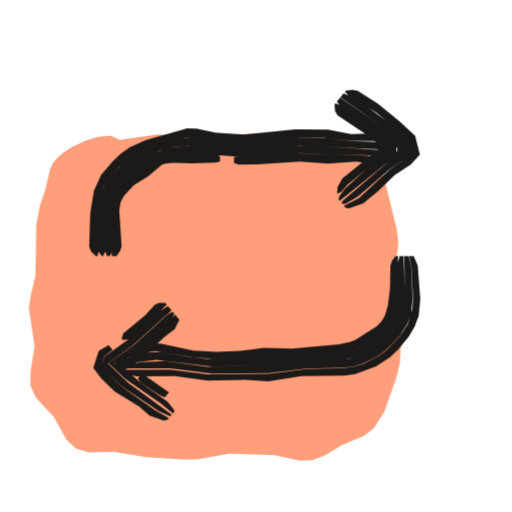
t = 0.00 s
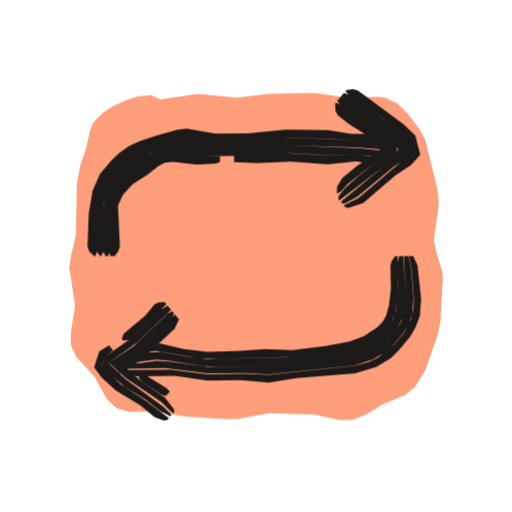
t = 0.53 s
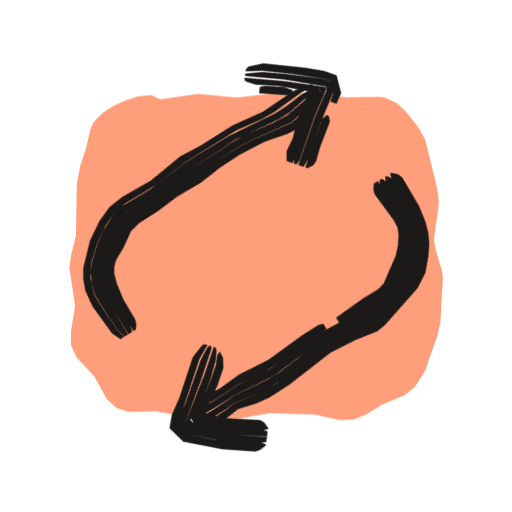
t = 1.04 s
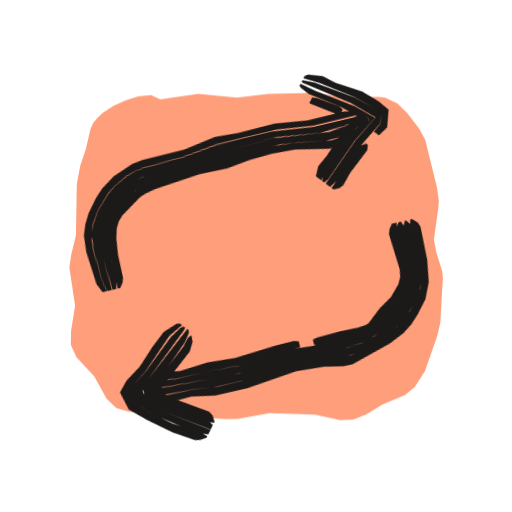
t = 1.48 s
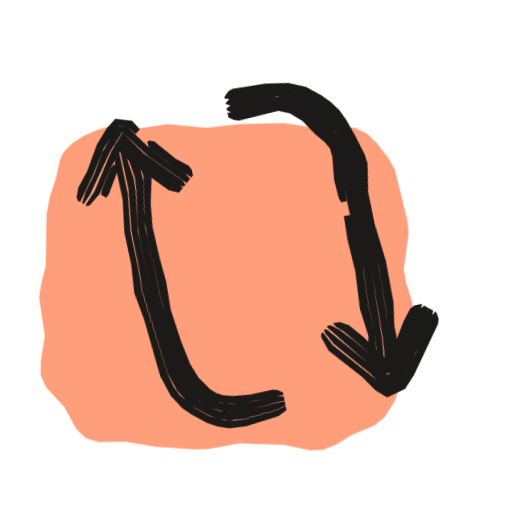
t = 1.96 s
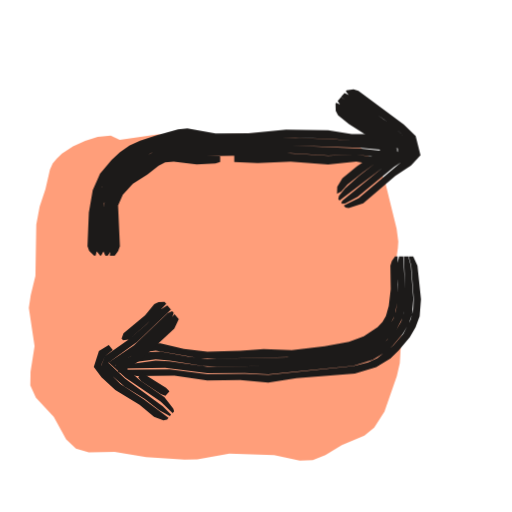
t = 2.57 s

The animated SVG that drew these frames (rendered in a browser with its animation timeline set to each time). Animation: 3 CSS @keyframes rules; one cycle of 3.04 s, repeats indefinitely.

<svg xmlns="http://www.w3.org/2000/svg" width="24" height="24" viewBox="0 0 24 24"><style>svg{--ai-spin:180deg}.ai-fill{animation:ai-fill 2600ms infinite}@keyframes ai-fill{0%,82%,100%{transform:translate(-1.9px,1.9px)}14%,70%{transform:translate(0,0)}}.ai-f1,.ai-f2{opacity:0}.ai-frame{animation:ai-boil 660ms steps(1,end) infinite}.ai-f1{animation-delay:-440ms}.ai-f2{animation-delay:-220ms}@keyframes ai-boil{0%{opacity:1}33.33%,100%{opacity:0}}.ai-target{transform-box:view-box;transform-origin:12px 12px;animation:ai-move 2600ms ease-in-out infinite}.ai-n1{animation-delay:70ms}.ai-n2{animation-delay:140ms}.ai-n3{animation-delay:210ms}@keyframes ai-move{0%,23.08%{transform:none}46.92%{transform:rotate(var(--ai-spin,60deg))}100%{transform:none}}@media (prefers-reduced-motion:reduce){*{animation:none!important}}</style><g class="ai-fill"><path d="M7.51 4.66l1.79-.26 1.8 .17 1.5-.17 2.1-.05 1.5 .21 1.53-.02 .32 .04 .57 .26 .46 .45 .56 .73 .29 .52 .56 2.28 .08 .6-.02 .3-.21 1.5 .11 .6 .28 .9 .03 .3-.12 2.1-.14 .61-.58 1.67-.48 .74-.46 .38-1.06 .45-.77 .46-.59 .24-.61 .02-1.2-.26-2.1-.07-1.5 .27-.6 .02-1.8-.12-1.48-.25-1.21 .02-.6-.17-.46-.43-.58-1.06-.84-.9-.26-.58 .01-.63 .19-1.2-.27-1.8 .09-.6 .22-.9 .04-2.4 .16-.86 .27-.81 .21-.91 .13-.29 .2-.24 .23-.22 .52-.34 .57-.26 .59-.19 .61-.05z" fill="#FF9E7A"/></g><g fill="#1C1A19" class="ai-target"><g class="ai-frame ai-f0"><path d="M4.57 12l.05-.22-.04-.22 0-1.56 .1-.72 .15-.47 .25-.43 .49-.55 .75-.58 .63-.32 1.15-.38 .67-.11 2.42 .23 .66-.01 2.2-.22 1.1 .02 1.32 .14 1.1 .01 .44 .05 0-.19-.22-.17-.22-.05-1.1 .03-1.1-.21-1.54-.01-2.42 .25-1.32-.1-.88-.18-.44-.02-1.94 .56-.73 .33-.44 .3-.39 .37-.53 .62-.34 .76-.17 1.04-.05 1.57 .08 .22 .23 .22zM4.83 12l.11-.22 0-2.21 .21-.64 .38-.55 .64-.57 .89-.56 .4-.18 .65-.17 .66-.06 2.64 .17 2.64-.2 4.4 .23 0-.14-.66-.24-1.32-.05-1.1-.13-1.54-.04-2.42 .22-2.42-.24-.89 .11-.7 .2-.68 .28-.81 .49-.85 .87-.33 .67-.12 .48-.05 .48 0 1.56 .04 .22 .18 .22zM5.13 12l.15-.22 .04-.22-.05-1.95 .21-.56 .23-.33 .41-.39 1.4-.93 .39-.11 .64-.04 1.32 0 1.54 .11 2.64-.18 1.54 .09 1.1-.04 1.1 .1 .66-.1 0-.11-.22-.06-3.74-.23-.88 0-2.2 .17-2.42-.19-1.1 .12-.84 .31-.89 .55-.79 .75-.24 .38-.2 .65-.04 .45 .04 1.76 .09 .22zM5.46 12l.16-.22 .08-.22-.11-1.71 .06-.36 .16-.31 .47-.51 .66-.41 .64-.53 .16-.06 .39-.04 .86 .03 1.1-.04 .22-.05 0-.25-.22-.09-.88-.03-1.09 .02-.61 .14-1.12 .72-.71 .63-.24 .33-.2 .57 .04 1.95-.05 .44zM10.97 7.65l.22 .06 .88-.01 1.98-.13 1.32 .1 1.32-.1 .66 .1 .22-.03 0-.21-.22-.11-.66-.07-1.1 .02-1.76-.09-2.86 .17z"/><path d="M16.17 4.3l.15 .16 1.32 .82 .85 .7 .67 .66 .14 .5-.3 .29-.72 .51-1.46 1.34-.7 .37 .08 .09 .16 .02 .67-.23 .68-.56 .79-.76 .75-.49 .43-.47-.22-.88-.73-.68-1.02-.83-.94-.6-.24-.05-.32 .04zM15.95 4.56l2 1.38 .94 .94 .07 .16-.72 .51-2.18 1.86-.05 .1 .04 .05 .14-.01 .58-.33 1.5-1.29 .73-.5 .3-.29-.14-.5-.83-.81-1.24-.92-.56-.36-.43-.17zM15.79 4.76l.27 .36 1.65 1.11 .88 .92-.01-.23-.06-.06-1.54 1.24-.81 .74-.27 .36-.03 .14 .05 .07 2.32-1.86 .73-.51-.07-.17-.95-.93-2.01-1.37zM15.68 4.88l.02 .32 .12 .21 1.66 1.1 .83 .9-.1-.6 .07-.24-2.23 1.79-.23 .41-.02 .32 .2-.1 .29-.34 .69-.56 1.57-1.2 .07 .04 .01 .19-1.07-1.06-1.29-.85-.34-.29-.21-.08z"/><path d="M19.18 12l.1 .44 .08 1.55-.03 .48-.21 .71-.4 .61-.66 .68-.38 .26-.64 .32-.45 .13-.47 .07-1.77 .05-1.76 .22-2.86 .03-1.76-.22-2.42 .01 0 .12 .88 .18 1.76-.01 1.54 .21 1.76-.03 1.1 .06 1.54-.24 2.02-.03 .5-.07 .98-.36 .66-.43 .38-.36 .5-.62 .27-.46 .19-.51 .07-.78-.12-1.57-.19-.44zM18.95 12l.03 1.98-.04 .44-.11 .42-.29 .57-.27 .33-.47 .42-.34 .23-.55 .28-.6 .16-1.74 .1-1.76 .17-3.08 .09-1.98-.26-1.1 .04-1.1 .18 0 .12 2.42-.01 1.98 .25 2.64-.02 1.76-.21 1.77-.05 .46-.06 .45-.14 .64-.31 .38-.27 .66-.67 .39-.61 .17-.46 .07-.72-.07-1.55-.11-.44zM18.73 12l-.11 .44 .01 .88-.08 1.04-.16 .54-.19 .33-.24 .28-.72 .53-.46 .25-.71 .18-2.6 .21-3.74 .15-.88-.1-1.32-.24-.66 .04-.44 .08-.66 .25-.22 .09 0 .14 1.76-.22 2.64 .31 2.86-.08 1.76-.16 1.53-.07 .82-.19 .55-.28 .34-.23 .46-.43 .28-.32 .29-.58 .11-.42 .04-.44-.07-1.98zM18.54 12l-.16 .22-.08 .22-.02 1.1-.1 .77-.13 .46-.16 .28-.22 .24-1.01 .64-.28 .11-.51 .1-2.18 .2-1.32-.03-1.1 .14-1.1 .04-1.1-.06-1.54-.33-.44 .01-.66 .15-.22 .11-.22 .13-.22 .25 .22 0 .66-.21 .66-.08 1.76 .29 .88 .07 3.52-.12 2.41-.18 .57-.1 .66-.28 .44-.28 .42-.34 .25-.29 .19-.32 .12-.36 .08-.59 .05-1.96z"/><path d="M8.21 14.75l-.28 .35-1.3 1.2-.52 .41-.7 .44-.03-.22 .04-.01 .32 .31 .24 .06 .12-.14-.1-.24-.31-.3 .08 .21-.06 .6 .85-.53 1.11-1.07 .52-.4 .22-.43zM6.46 17.75l.13 .18 .92 .61 .22 .08 .19-.23-1.09-.76-.2-.09zM8.1 14.62l-.21 .09-1.63 1.48-1.18 .83 .79 .74 1.64 1.13 .6 .48 .07-.08-.05-.12-.28-.35-1.27-.89-1.15-1.02-.04 .02 .03 .23 1.05-.71 1.47-1.34 .14-.17 .09-.24zM7.87 14.35l-.38 .23-.63 .62-.84 .71-1.11 .79-.18 .43 .25 .32 .83 .73 1.65 1.1 .52 .24 .07-.07-.08-.08-1.96-1.43-.96-.91 1.19-.86 1.8-1.62zM7.74 14.19l-.29 0-.2 .1-.45 .49-1.02 .84-.08 .24 .06 .08 .26-.03 .84-.71 .96-.92zM5.09 16.17l-.46 .28-.26 .79 .37 .5 .64 .61 1.13 .7 .5 .43 .66 .24 .18-.04 .07-.08-.68-.39-1.44-1.02-.82-.74-.25-.32 .17-.44 .38-.29z"/></g><g class="ai-frame ai-f1"><path d="M4.63 12l.04-.22-.04-.22-.01-1.56 .11-.71 .17-.46 .51-.81 .5-.53 .39-.27 .43-.2 1.38-.43 .88-.15 2.42 .23 2.86-.26 .88 .03 1.32 .2 1.1-.09 .44 .03 0-.18-.22-.17-.22-.04-1.1 .13-.88-.22-.66-.08-1.1 .02-2.42 .27-1.32-.11-1.1-.19-.44 .06-2.22 .68-.69 .43-.54 .61-.31 .43-.24 .48-.16 .51-.13 .78-.03 1.57 .09 .22 .23 .22zM4.89 12l.11-.22-.06-1.76 .11-.66 .16-.41 .49-.71 .45-.45 .35-.24 .97-.45 1.3-.25 .66 0 2.2 .16 2.2-.22 .66-.01 1.76 .17 1.32-.04 .88 .05 0-.14-.66-.23-1.32 .06-1.32-.21-.66-.03-.66 .02-2.42 .23-2.2-.23-.44 0-1.37 .34-1.11 .43-.4 .28-.49 .53-.52 .81-.17 .46-.11 .72 .01 1.56 .05 .22 .18 .22zM5.19 12l.15-.22 .03-.22-.09-1.53 .04-.41 .13-.38 .31-.49 .36-.42 .28-.24 .78-.49 .35-.17 .38-.1 1.3-.09 2.2 .12 2.86-.21 1.54 .13 1.98-.02 .66-.11 0-.1-.22-.06-.66-.04-1.32 .02-1.98-.19-2.64 .22-2.2-.18-.66 .01-1.31 .25-.97 .45-.36 .24-.45 .45-.49 .72-.16 .42-.11 .66 0 .44 .06 1.32 .1 .22zM5.52 12l.16-.22 .07-.22-.13-1.52 .03-.38 .14-.32 .29-.41 .32-.34 1.19-.83 .35-.08 .83 0 1.54-.11 0-.26-.22-.09-.66-.03-1.31 .08-.6 .12-1.15 .67-.4 .37-.47 .63-.21 .56-.05 .41 .09 1.53-.04 .44zM10.97 7.65l.22 .06 .88-.01 1.98-.15 1.54 .13 1.1-.08 .66 .03 .22-.04 0-.22-.22-.09-1.54 .01-1.32-.14-3.52 .2z"/><path d="M16.22 4.24l.14 .17 1.13 .71 .68 .56 .99 .96 .14 .5-2.5 2.12-.68 .38 .08 .09 .15 .02 .66-.24 1.51-1.28 .73-.5 .43-.48-.22-.88-1.38-1.27-1.26-.9-.24-.05-.32 .04zM16 4.5l1.79 1.28 1.1 1.1 .08 .16-1.74 1.36-1.18 .99-.05 .12 .04 .04 .14-.01 .58-.34 1.7-1.38 .55-.38 .3-.3-.15-.5-1.15-1.11-.52-.42-.92-.61-.42-.18zM15.84 4.7l.26 .36 1.45 1.01 1.04 1.08-.01-.23-.05-.05-1.73 1.36-.64 .6-.27 .36-.03 .15 .06 .06 1.1-.91 1.95-1.45-.07-.17-1.1-1.09-1.81-1.27zM15.73 4.82l.02 .32 .11 .21 1.46 1 .99 1.06-.09-.6 .07-.23-.66 .58-.92 .61-.67 .57-.23 .41-.02 .33 .2-.1 .29-.35 .51-.42 1.77-1.31 .07 .04 0 .18-1.05-1.08-1.27-.88-.33-.29-.21-.09z"/><path d="M19.25 12l.1 .44 .08 1.56-.04 .48-.24 .71-.42 .6-.71 .62-.78 .5-.65 .29-.7 .1-1.54-.02-1.76 .2-2.86 .02-1.32-.17-.66-.03-1.54 .12-.66-.03 0 .11 .88 .18 1.76-.09 1.54 .2 1.76-.02 1.1 .07 1.76-.25 1.55 .05 .76-.09 .73-.31 .86-.55 .94-.92 .28-.46 .2-.51 .1-.79-.12-1.57-.19-.44zM19.02 12l.03 1.98-.05 .44-.21 .63-.23 .37-.31 .31-1.17 .81-.56 .28-.42 .08-1.53 .01-1.76 .16-2.86 .08-2.2-.25-.66 .01-1.54 .29 0 .11 .66 .03 .88-.1 .66-.01 2.42 .23 2.42 0 1.98-.21 1.55 .02 .47-.08 .84-.41 .58-.38 .7-.62 .3-.39 .22-.44 .14-.48 .04-.47-.07-1.56-.11-.44zM18.81 12l-.12 .44-.03 1.53-.1 .58-.13 .36-.21 .33-.27 .26-1.17 .77-.33 .16-.57 .1-1.09 .01-1.32 .11-3.3 .13-.88-.04-1.98-.27-.88 .18-.88 .35 0 .13 1.76-.28 .66 .04 1.54 .21 .66 .03 2.64-.06 1.98-.16 1.09 .02 .64-.1 .56-.28 1.02-.68 .47-.44 .23-.38 .2-.63 .06-.44-.06-1.98zM18.61 12l-.16 .22-.07 .22-.02 1.1-.13 .78-.14 .46-.18 .28-.25 .22-.53 .27-.75 .51-.51 .11-1.08 .03-1.1 .11-1.32-.03-1.1 .13-1.1 .03-1.32-.09-1.1-.24-.44-.04-.88 .23-.44 .26-.22 .25 .22 0 .66-.25 .66-.12 1.98 .29 .88 .04 3.3-.1 1.32-.12 1.09 0 .57-.11 .33-.16 1.18-.77 .28-.27 .2-.32 .13-.36 .11-.59 .06-1.97z"/><path d="M8.25 14.8l-.3 .33-.54 .39-.81 .74-1.22 .86-.01-.18 .06-.02 .34 .28 .24 .05 .12-.14-.1-.23-.34-.28 .06 .22-.07 .57 1.01-.68 .96-.91 .56-.36 .24-.4zM6.47 17.73l.28 .35 .72 .5 .23 .08 .19-.23-1.25-.9zM8.14 14.66l-.22 .09-1.7 1.4-1.08 .76-.08 .12 1.51 1.26 1.51 1.11 .07-.08-.04-.12-.29-.34-.91-.63-1.31-1.18-.17-.14-.06 .03 .02 .19 1.05-.73 .98-.88 .54-.38 .15-.16 .1-.23zM7.91 14.39l-.4 .21-1.35 1.13-1.29 .94-.16 .46 .28 .32 1.37 1.1 .88 .65 .72 .35 .06-.07-.08-.08-1.41-1.06-1.49-1.3 .09-.15 1.08-.76 1.87-1.54zM7.78 14.24l-.3-.02-.21 .09-.48 .45-1.05 .81-.08 .24 .06 .08 .27-.03 1.87-1.53zM5.05 16.11l-.45 .31-.25 .82 .4 .49 .66 .58 1.57 1.21 .67 .23 .17-.04 .07-.08-.68-.38-1.05-.81-1.18-.99-.27-.31 .16-.47 .37-.33z"/></g><g class="ai-frame ai-f2"><path d="M4.48 12l.06-.22-.04-.22 .01-1.56 .1-.74 .16-.48 .41-.63 .7-.69 .4-.27 .65-.32 .94-.3 .68-.11 1.54 .17 1.54-.02 1.54-.15 .66-.01 1.76 .06 2.42 .18 0-.18-.22-.18-.22-.06-1.1 0-1.1-.17-1.98-.03-1.76 .18-1.54 .01-1.32-.23-.44 .04-1 .29-.78 .25-.49 .23-.45 .31-.39 .37-.54 .64-.34 .77-.18 1.06-.06 1.57 .08 .22 .23 .22zM4.74 12l.12-.22 .01-2.22 .22-.66 .39-.56 .64-.58 .92-.56 .41-.18 .88-.18 1.76 .13 1.76-.03 1.76-.13 3.3 .11 1.54 .14 0-.15-.88-.26-1.98-.13-2.2-.08-1.54 .15-1.76 .02-1.54-.17-.45 .05-.71 .19-.91 .38-.61 .39-.37 .32-.5 .57-.34 .68-.12 .49-.05 .49-.01 1.56 .04 .22 .18 .22zM5.05 12l.15-.22 .04-.22-.07-1.53 .03-.43 .21-.57 .24-.34 .42-.41 1.44-.94 .61-.12 1.53 .11 2.42-.05 1.54-.1 1.76 .1 1.32-.05 1.1 .13 .66-.12 0-.1-.22-.05-1.32-.14-3.3-.14-1.76 .12-1.76 .02-1.54-.13-.44 .02-.66 .16-.98 .5-.7 .52-.46 .49-.24 .38-.16 .44-.09 .91 .02 1.54 .1 .22zM5.38 12l.16-.22 .08-.22-.09-1.91 .22-.5 .47-.52 .68-.43 .52-.42 .31-.16 .4-.03 1.08 .13 .88-.05 .22-.07 0-.26-.22-.06-.66 0-1.31-.1-.62 .13-1.15 .71-.46 .36-.51 .63-.16 .39-.07 .41 .05 1.75-.05 .44zM10.97 7.6l1.1 .05 1.54-.08 1.76 .13 1.32-.14 .66 .12 .22-.02 0-.21-.22-.12-.66-.09-1.32 .05-1.98-.12-2.42 .13z"/><path d="M16.19 4.27l.14 .17 1.64 1.13 .69 .55 .51 .5 .15 .52-2.51 2.13-.7 .36 .08 .09 .15 .02 .68-.22 1.5-1.29 .74-.49 .44-.48-.23-.9-.56-.54-2.13-1.57-.23-.07-.32 .04zM15.97 4.53l.87 .68 1.27 .88 .8 .77 .07 .18-.72 .53-2.21 1.82-.06 .1 .04 .05 .14-.01 .59-.32 1.7-1.4 .55-.37 .31-.3-.15-.52-.67-.65-1.96-1.43-.41-.19zM15.81 4.73l.26 .38 .52 .41 1.11 .72 .91 .89-.01-.2-.06-.05-1.73 1.36-.65 .59-.28 .35-.03 .14 .06 .07 3.08-2.35-.08-.18-.79-.78-2.15-1.54zM15.71 4.85l.01 .33 .11 .21 .51 .42 1.13 .71 .85 .87-.09-.57 .07-.23-.67 .57-.91 .62-.68 .57-.24 .4-.01 .32 .2-.1 .29-.33 .69-.55 1.6-1.18 .07 .03 0 .16-.91-.89-1.12-.73-.52-.41-.14-.17-.21-.09z"/><path d="M19.16 12l.12 .44 .12 1.56-.02 .47-.12 .49-.34 .66-.47 .56-.75 .59-.43 .2-.69 .18-3.99 .42-1.1-.05-1.76 .03-1.76-.22-2.42 .02 0 .11 .88 .18 1.76-.02 1.54 .22 1.54-.02 1.32 .11 1.32-.21 2.74-.22 1-.3 .67-.42 .38-.37 .52-.62 .27-.47 .19-.52 .06-.79-.17-1.57-.2-.44zM18.93 12l.09 1.98-.07 .66-.14 .42-.22 .38-.43 .48-.68 .5-.38 .18-.59 .17-3.7 .39-3.08 .03-1.76-.24-.66-.04-1.76 .25 0 .11 .22 .02 1.98-.04 1.98 .25 1.76-.01 1.1 .06 3.99-.41 .89-.28 .61-.37 .35-.32 .47-.56 .25-.42 .17-.47 .06-.72-.12-1.56-.12-.44zM18.71 12l-.1 .44 .05 .88-.02 .65-.07 .58-.12 .37-.2 .33-.25 .29-.73 .54-.83 .3-2.97 .37-3.74 .08-.88-.1-1.32-.24-.66 .04-.44 .09-.88 .34 0 .13 1.76-.23 .66 .05 1.54 .25 .66 .02 2.64-.02 1.76-.15 1.94-.23 .41-.1 .57-.25 .35-.23 .47-.43 .28-.33 .3-.59 .11-.43 .03-.44-.13-1.98zM18.52 12l-.15 .22-.07 .22 .02 1.1-.09 .78-.13 .47-.16 .29-.23 .24-.65 .43-.69 .26-1.14 .21-1.54 .19-1.32-.05-1.1 .09-1.54 .04-1.1-.13-1.1-.26-.44 .01-.66 .16-.22 .11-.22 .13-.22 .25 .22 0 .66-.22 .66-.09 1.98 .33 .88 .04 3.74-.09 2.53-.34 .84-.3 .73-.54 .25-.29 .26-.51 .13-.78-.01-1.97z"/><path d="M8.19 14.73l-.27 .36-1.27 1.23-.52 .41-.69 .44 .01-.28 .32 .3 .24 .06 .12-.14-.09-.24-.33-.3 .1 .24-.07 .64 .83-.54 1.61-1.5 .21-.44zM6.49 17.7l.14 .18 .92 .61 .22 .08 .19-.22-.16-.16-1.13-.7zM8.08 14.59l-.21 .1-1.59 1.52-1.17 .8 .79 .71 1.65 1.12 .56 .53 .07-.08-.04-.13-.42-.53-1.1-.75-1.16-1-.03 .04 .02 .26 1.04-.71 1.44-1.37 .14-.18 .08-.25zM7.85 14.32l-.37 .24-.6 .65-.84 .72-1.11 .79-.16 .4 .24 .29 .84 .72 .94 .58 .7 .54 .49 .27 .06-.07-.39-.39-1.78-1.3-.78-.74 1.34-.97 1.59-1.53zM7.72 14.16l-.28 .01-.2 .1-.43 .52-1.01 .85-.09 .24 .07 .08 .26-.03 .83-.72 .93-.96zM5.11 16.19l-.46 .28-.24 .75 .36 .48 .65 .6 1.14 .69 .68 .56 .44 .16 .17-.03 .07-.08-1.15-.86-1.11-.72-.9-.9 .17-.4 .37-.3z"/></g></g></svg>
